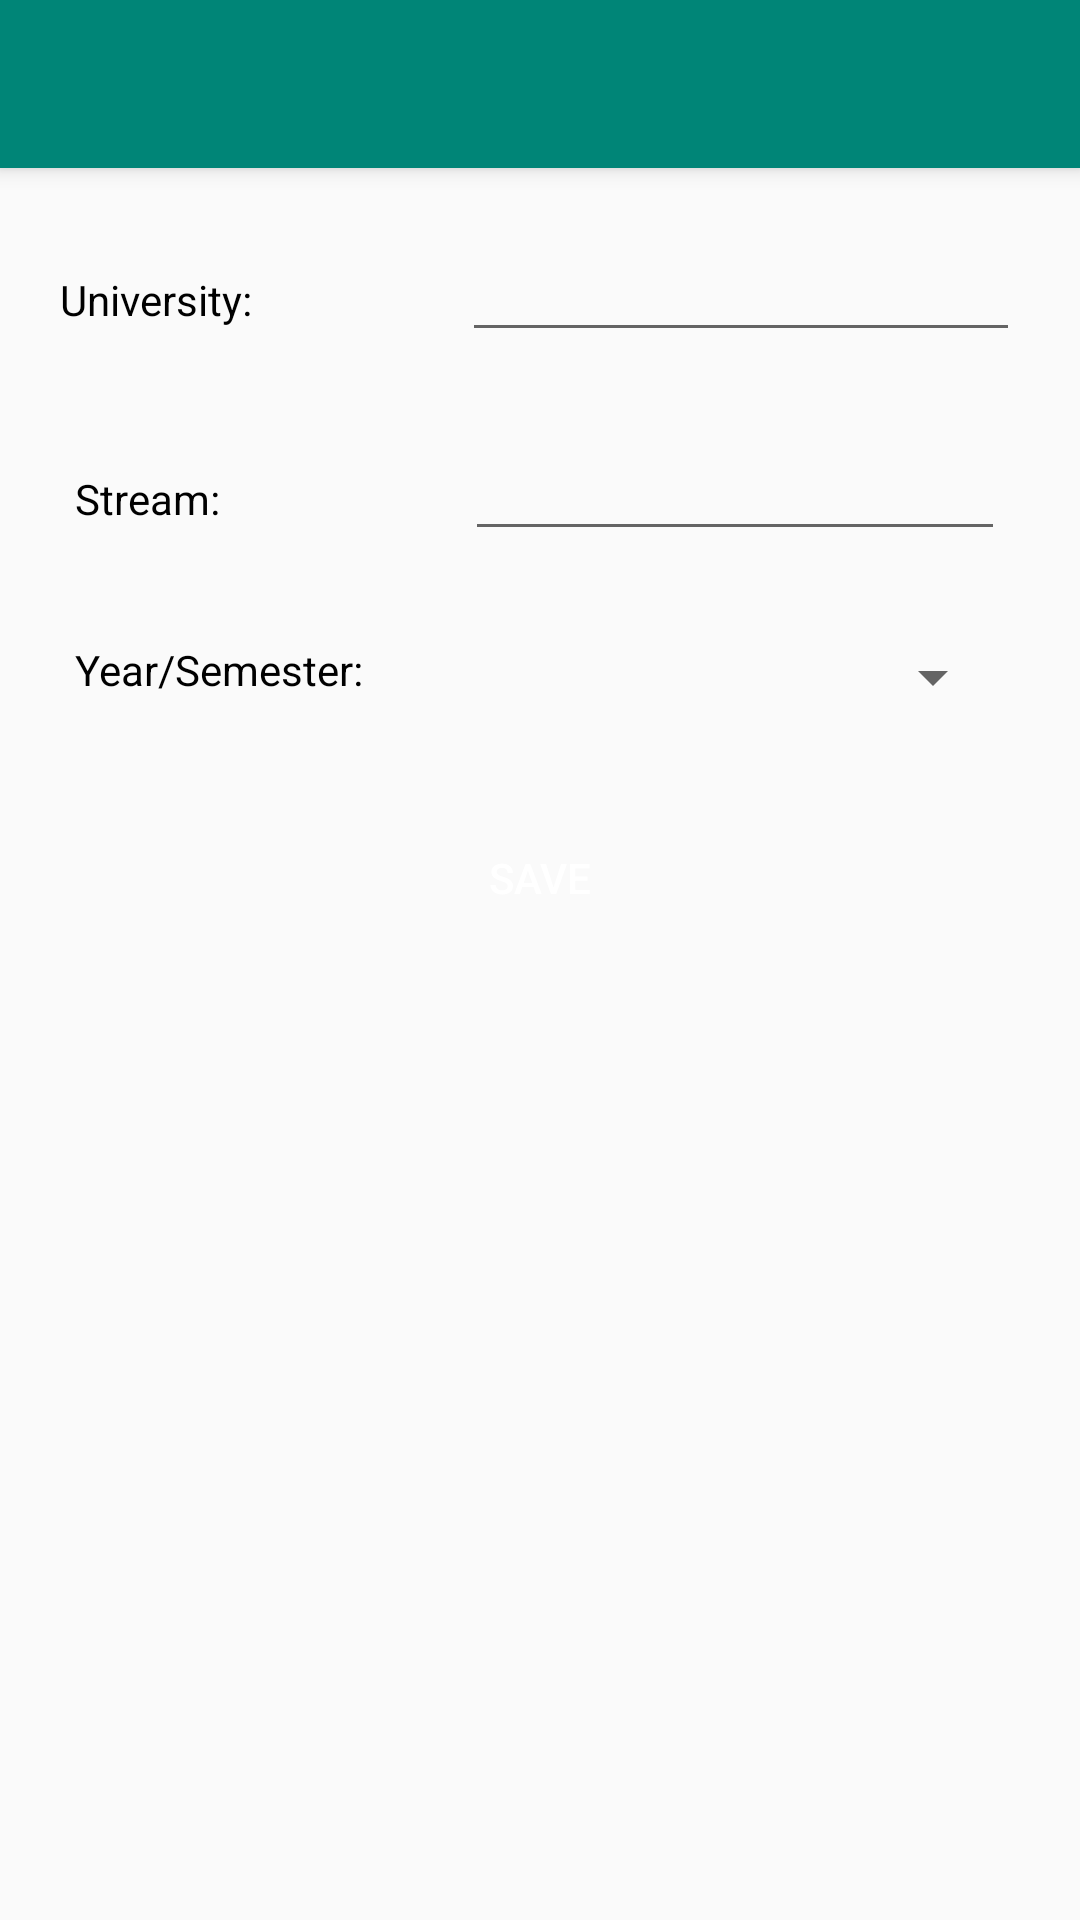

Reconstruct the res/layout file that produces this screen, plus the resources it refers to.
<!-- AndroidManifest.xml: application theme AppTheme -->
<!-- res/layout/activity_additional_profile.xml -->
<?xml version="1.0" encoding="utf-8"?>
<android.support.design.widget.CoordinatorLayout xmlns:android="http://schemas.android.com/apk/res/android"
    xmlns:app="http://schemas.android.com/apk/res-auto"
    xmlns:tools="http://schemas.android.com/tools"
    android:layout_width="match_parent"
    android:layout_height="match_parent"
    android:background="@drawable/background_white"
    tools:context=".AcademicProfileActivity">
    <android.support.design.widget.AppBarLayout
        android:id="@+id/appBar"
        android:layout_width="match_parent"
        android:layout_height="wrap_content"
        android:theme="@style/AppTheme.AppBarOverlay">
        <android.support.v7.widget.Toolbar
            android:id="@+id/toolbar"
            android:layout_width="match_parent"
            android:layout_height="56dp"
            app:popupTheme="@style/AppTheme.PopupOverlay" />
    </android.support.design.widget.AppBarLayout>
    <RelativeLayout
        android:id="@+id/Parent"
        android:layout_width="match_parent"
        android:layout_height="wrap_content"
        android:orientation="vertical"
        android:layout_marginTop="56dp"
        android:background="@drawable/background_white"
        android:padding="10dp"
        >
        <LinearLayout
            android:id="@+id/univ"
            android:layout_width="match_parent"
            android:layout_height="wrap_content"
            android:orientation="horizontal"
            android:layout_margin="10dp"
            android:padding="0dp"
            >
            <TextView
                android:id="@+id/University"
                android:layout_width="0dp"
                android:layout_weight="1"
                android:layout_height="wrap_content"
                android:text="University: "
                android:textColor="@color/Black"
                />
            <EditText
                android:id="@+id/txtUniversity"
                android:layout_width="0dp"
                android:layout_weight="1.5"
                android:layout_height="wrap_content"
                android:layout_marginLeft="10dp"
                android:keyboardNavigationCluster="false"
                android:clickable="true"
                android:focusableInTouchMode="true"
                />
        </LinearLayout>
        <ListView
            android:id="@+id/listViewUniversity"
            android:layout_width="170dp"
            android:layout_height="wrap_content"
            android:layout_marginRight="20dp"
            android:elevation="8dp"
            android:background="#f9f9f9"
            android:layout_below="@id/univ"
            android:layout_alignParentRight="true"
            android:layout_marginTop="0dp"
            android:padding="5dp"
            android:visibility="gone"
            >
        </ListView>
        <LinearLayout
            android:id="@+id/strem"
            android:layout_width="match_parent"
            android:layout_height="wrap_content"
            android:orientation="horizontal"
            android:layout_margin="10dp"
            android:padding="5dp"
            android:layout_below="@id/univ"
            >
            <TextView
                android:id="@+id/Stream"
                android:layout_width="0dp"
                android:layout_weight="1"
                android:layout_height="wrap_content"
                android:text="Stream: "
                android:textColor="@color/Black"
                />
            <EditText
                android:id="@+id/txtStream"
                android:layout_width="0dp"
                android:layout_weight="1.5"
                android:layout_height="wrap_content"
                android:layout_marginLeft="10dp"
                android:keyboardNavigationCluster="false"
                />
        </LinearLayout>
        <ListView
            android:id="@+id/listViewStream"
            android:layout_width="170dp"
            android:layout_height="wrap_content"
            android:layout_marginRight="20dp"
            android:visibility="gone"
            android:elevation="8dp"
            android:background="#f9f9f9"
            android:layout_below="@id/strem"
            android:layout_alignParentRight="true"
            >
        </ListView>


        <LinearLayout
            android:id="@+id/sem"
            android:layout_width="match_parent"
            android:layout_height="wrap_content"
            android:orientation="horizontal"
            android:layout_margin="10dp"
            android:padding="5dp"
            android:layout_below="@id/strem"
            >
            <TextView
                android:id="@+id/Year"
                android:layout_width="0dp"
                android:layout_weight="1"
                android:layout_height="wrap_content"
                android:text="Year/Semester: "
                android:textColor="@color/Black"
                />
            <Spinner
                android:id="@+id/spinnerSemester"
                android:layout_width="0dp"
                android:layout_weight="1.5"
                android:layout_height="wrap_content"
                android:layout_marginLeft="10dp"
                />
        </LinearLayout>

        <ImageView
            android:id="@+id/collageID"
            android:layout_width="250dp"
            android:layout_height="250dp"
            />
        <Button
            android:id="@+id/btnSave"
            android:layout_width="match_parent"
            android:layout_height="wrap_content"
            android:text="Save"
            android:textColor="@color/White"
            android:background="@drawable/background_btn"
            android:layout_margin="16dp"
            android:layout_below="@id/sem"
            />

    </RelativeLayout>


    <ProgressBar
        android:id="@+id/progressBar"
        android:layout_width="wrap_content"
        android:layout_height="wrap_content"
        android:layout_gravity="center"
        android:elevation="10dp"
        android:visibility="gone"
        />

</android.support.design.widget.CoordinatorLayout>
<!-- resources referenced by this layout -->
<resources>
  <color name="Black">#000000</color>
  <color name="White">#ffffff</color>
  <style name="AppTheme.AppBarOverlay" parent="ThemeOverlay.AppCompat.Dark.ActionBar" />
  <style name="AppTheme.PopupOverlay" parent="ThemeOverlay.AppCompat.Light" />
  <style name="AppTheme" parent="Theme.AppCompat.Light.NoActionBar">
          
          <item name="colorPrimary">@color/colorPrimary</item>
          <item name="colorPrimaryDark">@color/colorPrimaryDark</item>
          <item name="colorAccent">@color/colorAccent</item>
      </style>
  <color name="colorPrimary">#008577</color>
  <color name="colorPrimaryDark">#00574B</color>
  <color name="colorAccent">#D81B60</color>
</resources>
